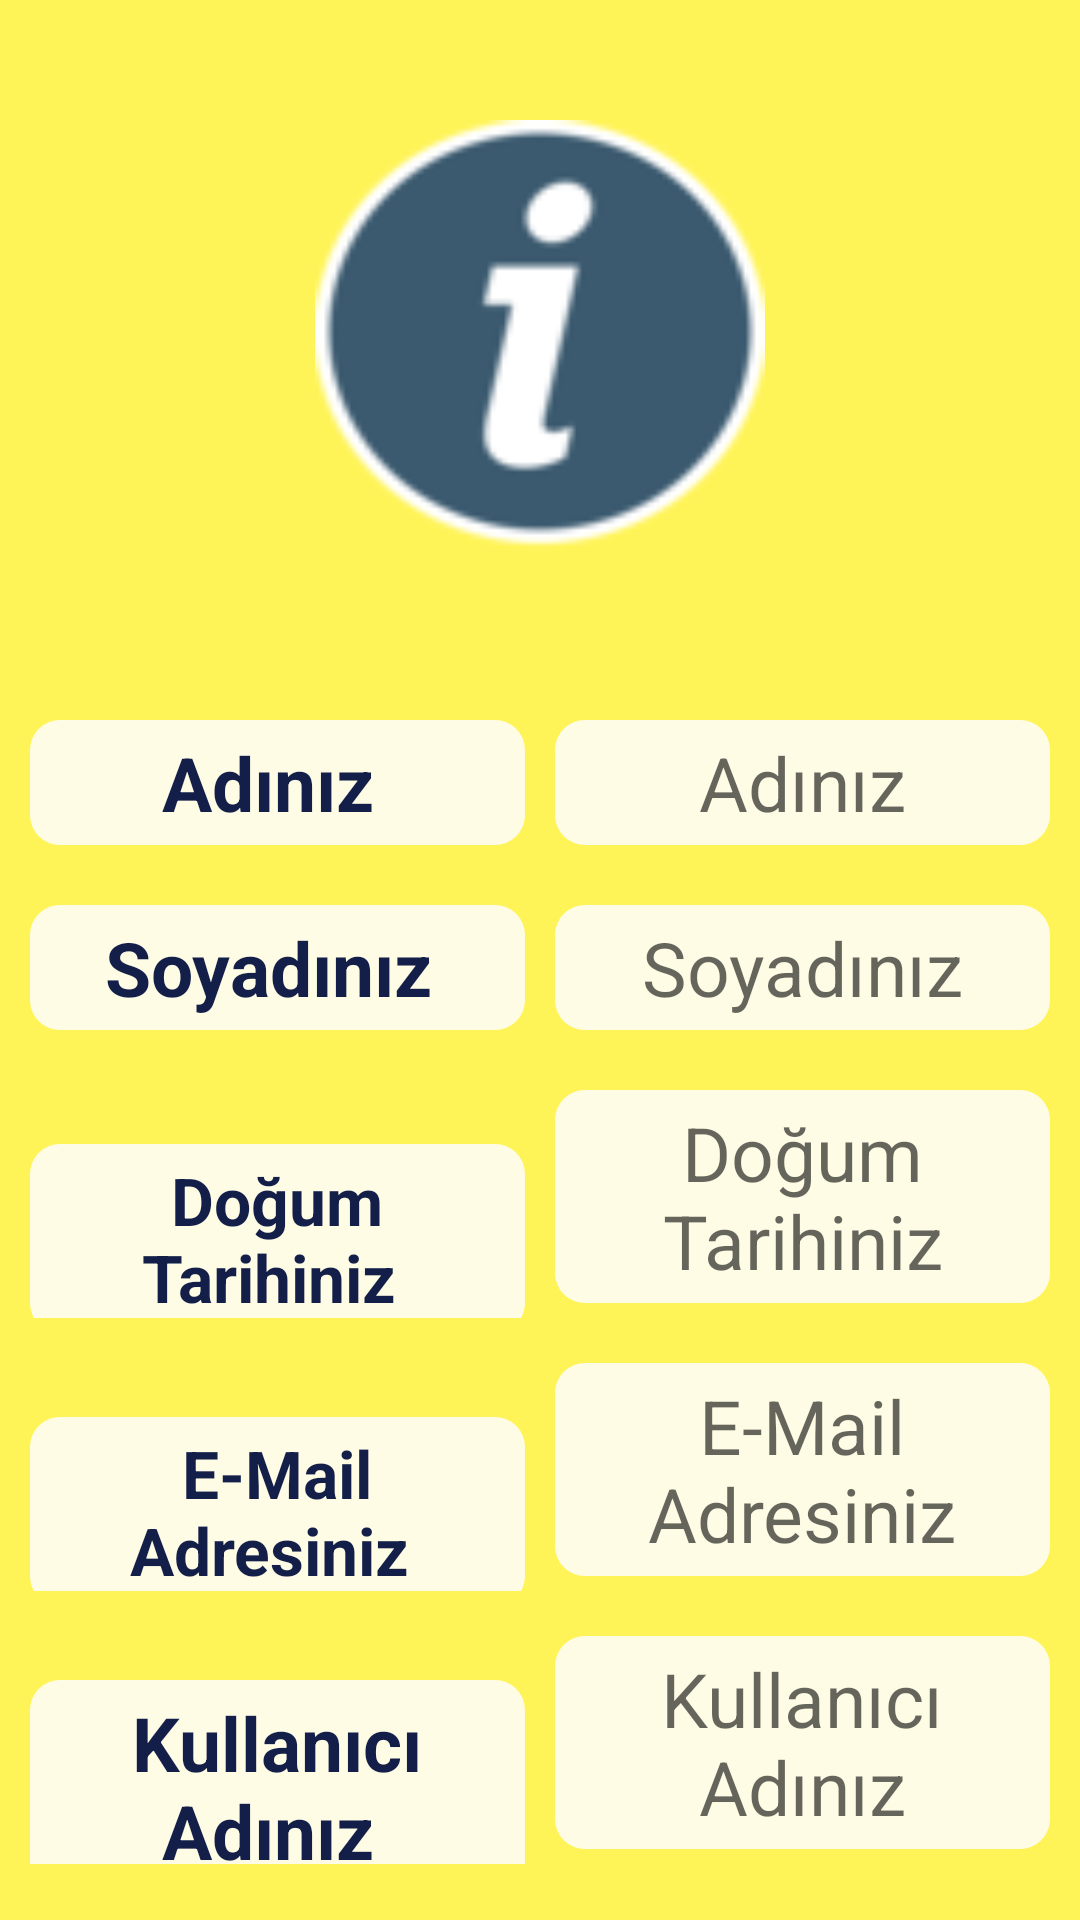

This screen was rendered from an Android layout file. Write that file and the resources it references.
<!-- AndroidManifest.xml: application theme AppTheme -->
<!-- res/layout/activity_kullanici_bilgi_guncelleme.xml -->
<?xml version="1.0" encoding="utf-8"?>
<LinearLayout xmlns:android="http://schemas.android.com/apk/res/android"
    xmlns:app="http://schemas.android.com/apk/res-auto"
    xmlns:tools="http://schemas.android.com/tools"
    android:layout_width="match_parent"
    android:layout_height="match_parent"
    android:background="#FFF457"
    android:orientation="vertical"
    tools:context=".Activity.KullaniciBilgiGuncellemeActivity">

    <LinearLayout
        android:layout_width="match_parent"
        android:layout_height="wrap_content"
        android:layout_margin="40dp"
        android:layout_marginTop="10dp"

        android:layout_marginBottom="7dp"
        android:gravity="center"
        android:orientation="horizontal">

        <ImageView
            android:layout_width="150dp"
            android:layout_height="150dp"
            android:layout_gravity="center"
            android:background="@drawable/info2"></ImageView>

    </LinearLayout>

    <LinearLayout
        android:layout_width="match_parent"
        android:layout_height="wrap_content"
        android:layout_margin="5dp">

        <TextView
            android:layout_width="0dp"
            android:layout_height="wrap_content"
            android:layout_margin="5dp"
            android:layout_weight="1"
            android:background="@drawable/rounded_button"
            android:gravity="center"
            android:padding="4dp"
            android:text="Adınız "
            android:textColor="#131F49"
            android:textSize="25dp"
            android:textStyle="bold" />

        <EditText

            android:id="@+id/TextKullaniciDetayGuncelleAdi"
            android:layout_width="0dp"
            android:layout_height="wrap_content"
            android:layout_margin="5dp"
            android:layout_weight="1"
            android:background="@drawable/rounded_button"
            android:gravity="center"
            android:hint="Adınız"
            android:padding="4dp"
            android:textColor="#131F49"
            android:textSize="25dp" />


    </LinearLayout>

    <LinearLayout
        android:layout_width="match_parent"
        android:layout_height="wrap_content"
        android:layout_margin="5dp">

        <TextView
            android:layout_width="0dp"
            android:layout_height="wrap_content"
            android:layout_margin="5dp"
            android:layout_weight="1"
            android:background="@drawable/rounded_button"
            android:gravity="center"
            android:padding="4dp"
            android:text="Soyadınız "
            android:textColor="#131F49"
            android:textSize="25dp"
            android:textStyle="bold" />

        <EditText

            android:id="@+id/TextKullaniciDetayGuncelleSoyadi"
            android:layout_width="0dp"
            android:layout_height="wrap_content"
            android:layout_margin="5dp"
            android:layout_weight="1"
            android:background="@drawable/rounded_button"
            android:gravity="center"
            android:hint="Soyadınız"
            android:padding="4dp"
            android:textColor="#131F49"
            android:textSize="25dp" />


    </LinearLayout>

    <LinearLayout
        android:layout_width="match_parent"
        android:layout_height="wrap_content"
        android:layout_margin="5dp">

        <TextView
            android:layout_width="0dp"
            android:layout_height="wrap_content"
            android:layout_margin="5dp"
            android:layout_weight="1"
            android:background="@drawable/rounded_button"
            android:gravity="center"
            android:padding="4dp"
            android:text="Doğum Tarihiniz "
            android:textColor="#131F49"
            android:textSize="22dp"
            android:textStyle="bold" />

        <EditText

            android:id="@+id/TextKullaniciDetayGuncelleDogumTarihi"
            android:layout_width="0dp"
            android:layout_height="wrap_content"
            android:layout_margin="5dp"
            android:layout_weight="1"
            android:background="@drawable/rounded_button"
            android:gravity="center"
            android:hint="Doğum Tarihiniz"
            android:padding="4dp"
            android:textColor="#131F49"
            android:textSize="25dp" />


    </LinearLayout>

    <LinearLayout
        android:layout_width="match_parent"
        android:layout_height="wrap_content"
        android:layout_margin="5dp">

        <TextView
            android:layout_width="0dp"
            android:layout_height="wrap_content"
            android:layout_margin="5dp"
            android:layout_weight="1"
            android:background="@drawable/rounded_button"
            android:gravity="center"
            android:padding="4dp"
            android:text="E-Mail Adresiniz "
            android:textColor="#131F49"
            android:textSize="22dp"
            android:textStyle="bold" />

        <EditText

            android:id="@+id/TextKullaniciDetayGuncelleEMail"
            android:layout_width="0dp"
            android:layout_height="wrap_content"
            android:layout_margin="5dp"
            android:layout_weight="1"
            android:background="@drawable/rounded_button"
            android:gravity="center"
            android:hint="E-Mail Adresiniz"
            android:padding="4dp"
            android:textColor="#131F49"
            android:textSize="25dp" />


    </LinearLayout>

    <LinearLayout
        android:layout_width="match_parent"
        android:layout_height="wrap_content"
        android:layout_margin="5dp">

        <TextView
            android:layout_width="0dp"
            android:layout_height="wrap_content"
            android:layout_margin="5dp"
            android:layout_weight="1"
            android:background="@drawable/rounded_button"
            android:gravity="center"
            android:padding="4dp"
            android:text="Kullanıcı Adınız "
            android:textColor="#131F49"
            android:textSize="25dp"
            android:textStyle="bold" />

        <EditText

            android:id="@+id/TextKullaniciDetayGuncelleKullaniciAdi"
            android:layout_width="0dp"
            android:layout_height="wrap_content"
            android:layout_margin="5dp"
            android:layout_weight="1"
            android:background="@drawable/rounded_button"
            android:gravity="center"
            android:hint="Kullanıcı Adınız"

            android:padding="4dp"
            android:textColor="#131F49"
            android:textSize="25dp" />

    </LinearLayout>

    <LinearLayout
        android:layout_width="match_parent"
        android:layout_height="wrap_content">

        <Button

            android:id="@+id/buttonDetayBilgiGuncelle"
            android:layout_width="0dp"
            android:layout_height="wrap_content"
            android:layout_margin="20dp"
            android:layout_weight="1"
            android:background="@drawable/rounded_button"
            android:backgroundTint="#F1C40F"
            android:padding="10dp"
            android:paddingTop="100dp"
            android:text="GÜNCELLE"
            android:textSize="25dp"
            android:textStyle="bold" />

    </LinearLayout>

</LinearLayout>
<!-- resources referenced by this layout -->
<resources>
  <!-- drawable info2: png bitmap (drawable-v24, 5007 bytes) -->
  <!-- drawable rounded_button (drawable) -->
  <?xml version="1.0" encoding="utf-8"?>
  <shape xmlns:android="http://schemas.android.com/apk/res/android"
      android:shape="rectangle">
      <solid android:color="@color/renkModu1anaMenuBtColor"/>
      <corners android:radius="10dp"/>
  </shape>
  <style name="AppTheme" parent="Theme.AppCompat.Light.NoActionBar">
          
          <item name="colorPrimary">@color/colorPrimary</item>
          <item name="colorPrimaryDark">@color/colorPrimaryDark</item>
          <item name="colorAccent">@color/colorAccent</item>
          <item name="windowActionBar">false</item>
          <item name="windowNoTitle">true</item>
      </style>
  <color name="renkModu1anaMenuBtColor">#FFFCE6</color>
  <color name="colorPrimary">#008577</color>
  <color name="colorPrimaryDark">#00574B</color>
  <color name="colorAccent">#D81B60</color>
</resources>
